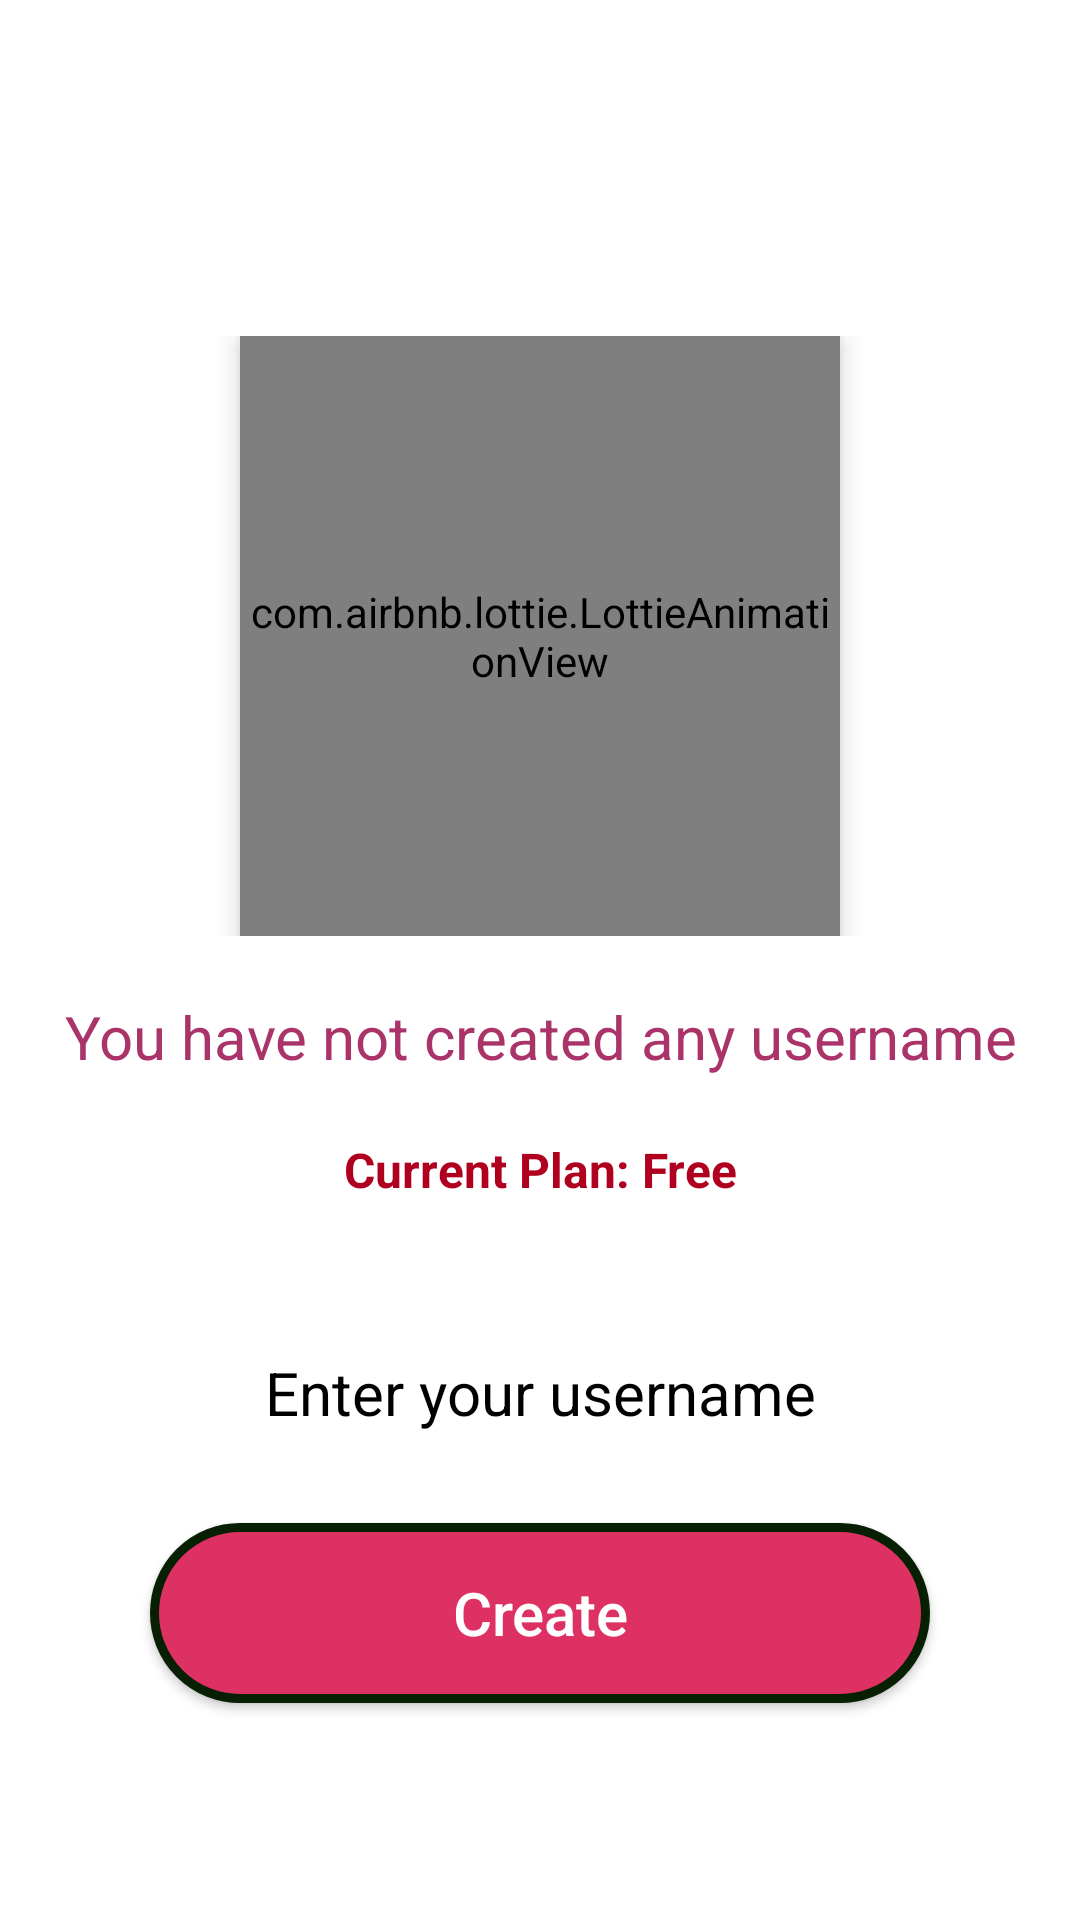

This screen was rendered from an Android layout file. Write that file and the resources it references.
<!-- AndroidManifest.xml: application theme Theme.Cinelix -->
<!-- res/layout/activity_username.xml -->
<LinearLayout xmlns:android="http://schemas.android.com/apk/res/android"
    xmlns:app="http://schemas.android.com/apk/res-auto"
    xmlns:tools="http://schemas.android.com/tools"
    android:layout_width="match_parent"
    android:layout_height="match_parent"
    android:orientation="vertical"
    android:gravity="center"
    android:background="@color/white"
    tools:context=".Username">

    <LinearLayout
        android:layout_width="match_parent"
        android:layout_height="wrap_content"
        android:gravity="center_horizontal"
        android:orientation="vertical"
        android:layout_marginTop="40dp">

        <com.airbnb.lottie.LottieAnimationView
            android:id="@+id/Lottie"
            android:layout_width="200dp"
            android:layout_height="200dp"
            android:elevation="5dp"
            app:lottie_autoPlay="true"
            app:lottie_rawRes="@raw/partyeffect" />

        <com.makeramen.roundedimageview.RoundedImageView
            android:id="@+id/imageProfile"
            android:layout_width="@dimen/_120sdp"
            android:layout_height="@dimen/_120sdp"
            android:layout_marginTop="-200dp"
            android:scaleType="centerCrop"
            android:src="@drawable/profile"
            app:riv_oval="true" />
    </LinearLayout>

    <TextView
        android:id="@+id/username_textview"
        android:layout_width="match_parent"
        android:layout_height="wrap_content"
        android:layout_marginTop="20dp"
        android:gravity="center"
        android:text="You have not created any username"
        android:textColor="@color/primary"
        android:textSize="20sp" />

    <TextView
        android:layout_width="match_parent"
        android:layout_height="wrap_content"
        android:layout_marginTop="10dp"
        android:padding="10dp"
        android:text="Current Plan: Free"
        android:textColor="@color/error"
        android:textSize="16sp"
        android:textStyle="bold"
        android:gravity="center" />

    <EditText
        android:id="@+id/username_edittext"
        android:layout_width="match_parent"
        android:layout_height="wrap_content"
        android:layout_marginTop="30dp"
        android:textColorHint="@color/black"
        android:layout_marginHorizontal="50dp"
        android:background="@drawable/background_input"
        android:textColor="@color/primary"
        android:textSize="20sp"
        android:hint="Enter your username"
        android:textAlignment="center"
        android:padding="10dp" />

    <Button
        android:id="@+id/username_save_btn"
        android:layout_width="match_parent"
        android:layout_height="wrap_content"
        android:layout_marginTop="20dp"
        android:layout_marginHorizontal="50dp"
        android:background="@drawable/buttons"
        android:text="Create"
        android:textAllCaps="false"
        android:textColor="@color/white"
        android:textSize="20sp" />

</LinearLayout>
<!-- resources referenced by this layout -->
<resources>
  <color name="black">#FF000000</color>
  <color name="error">#B00020</color>
  <color name="primary">#AA336A</color>
  <color name="white">#FFFFFFFF</color>
  <!-- drawable buttons (drawable) -->
  <?xml version="1.0" encoding="utf-8"?>
  <shape xmlns:android="http://schemas.android.com/apk/res/android" android:shape="rectangle" >
      <corners
          android:radius="30dp"
          />
      <gradient
          android:gradientRadius="45"
          android:centerX="100%"
          android:centerY="100%"
          android:startColor="#E110C6"
          android:endColor="#DE3163"
          android:type="radial"
          />
      <padding
          android:left="0dp"
          android:top="0dp"
          android:right="0dp"
          android:bottom="0dp"
          />
      <size
          android:width="270dp"
          android:height="60dp"
          />
      <stroke
          android:width="3dp"
          android:color="#072003"
          />
  </shape>
  <!-- drawable profile: png bitmap (drawable, 266633 bytes) -->
  <style name="Theme.Cinelix" parent="Base.Theme.Cinelix" />
  <style name="Base.Theme.Cinelix" parent="Theme.AppCompat.DayNight.DarkActionBar">
          
          
          <item name="colorPrimaryDark">@color/primary</item>
          <item name="colorPrimary">@color/primary</item>
          <item name="colorBackgroundFloating">@color/primary</item>
      </style>
</resources>
